Labelled photos from "FDM Resources", an image-classification folder in ThStranick15/Parkinsons_Predictor. The possible labels are: control, patient.

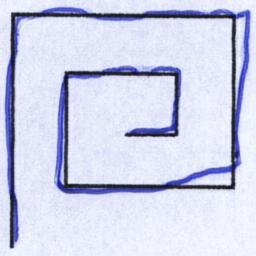
Label: control

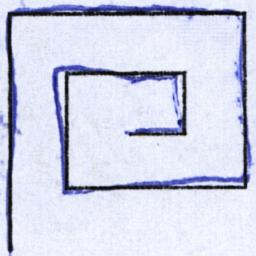
Label: patient

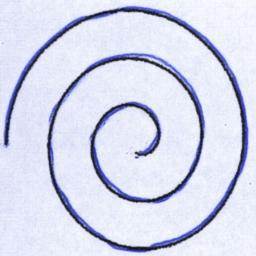
Label: control

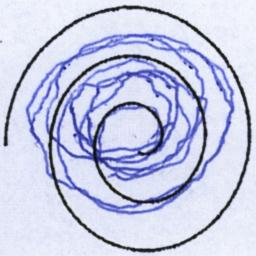
Label: patient

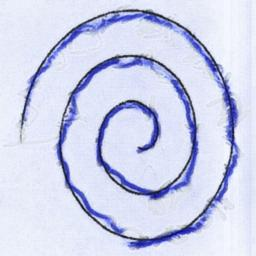
Label: control

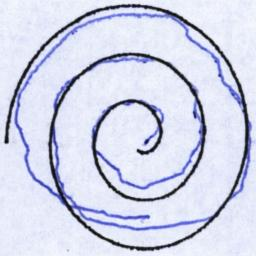
Label: patient
